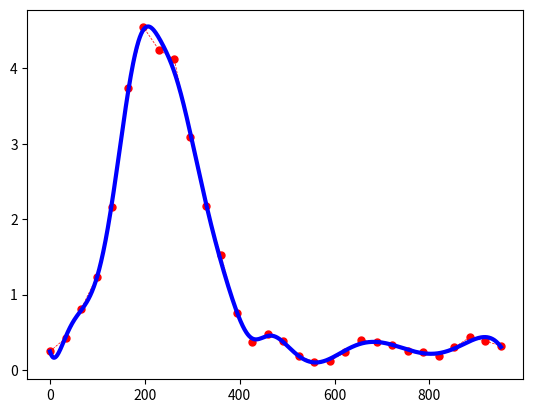

Write Python code to recreate this figure.
import numpy as np
from scipy.interpolate import UnivariateSpline
import matplotlib.pyplot as plt

lva_velocity = [0.848637616,
                    0.80701909,
                    0.847125648,
                    0.938298849,
                    1.254212349,
                    1.891392824,
                    2.027271038,
                    1.77177903,
                    1.792383614,
                    1.913592303,
                    1.888049839,
                    1.740999381,
                    1.520779612,
                    1.344482404,
                    1.382113934,
                    1.499291641,
                    1.443681085,
                    1.329292421,
                    1.29572188,
                    1.23181514,
                    1.178122082,
                    1.174780102,
                    1.136369058,
                    1.022520303,
                    0.93012271,
                    0.912917651,
                    0.920154996,
                    0.895582053,
                    0.942527649,
                    0.936963696]

t = np.linspace(0, 951, len(lva_velocity))

spl = UnivariateSpline(t, lva_velocity, k=5)


plt.plot(t, lva_velocity, 'ro', ms=5)
plt.plot(t, lva_velocity, 'r', linestyle='--', lw=0.5)

tnew = np.linspace(0, 951, 1000)
spl.set_smoothing_factor(0.1)
plt.plot(tnew, spl(tnew), 'b', lw=3)

plt.show()
plt.close()

rva_velocity = [0.247426581,
                0.422073122,
                0.810264593,
                1.229616588,
                2.163382059,
                3.7332934,
                4.550075292,
                4.245502431,
                4.118670492,
                3.095260393,
                2.180491478,
                1.521510309,
                0.758527135,
                0.368080821,
                0.481735522,
                0.380346012,
                0.185040665,
                0.10628233,
                0.119750561,
                0.234517943,
                0.396352626,
                0.375314551,
                0.332350363,
                0.251735247,
                0.234669003,
                0.182901337,
                0.299768979,
                0.433334731,
                0.381273636,
                0.319951809]

t = np.linspace(0, 951, len(rva_velocity))

spl = UnivariateSpline(t, rva_velocity, k=5)


plt.plot(t, rva_velocity, 'ro', ms=5)
plt.plot(t, rva_velocity, 'r', linestyle='--', lw=0.5)

tnew = np.linspace(0, 951, 1000)
spl.set_smoothing_factor(0.1)
plt.plot(tnew, spl(tnew), 'b', lw=3)

plt.show()
